Run: headless pygame with SDL's dummy video driver; simulated clock (each Clock.tick advances the game by its frame time, no real sleeping); random seed 0; keys injected as events and as key.get_pressed() state; no mouse input.
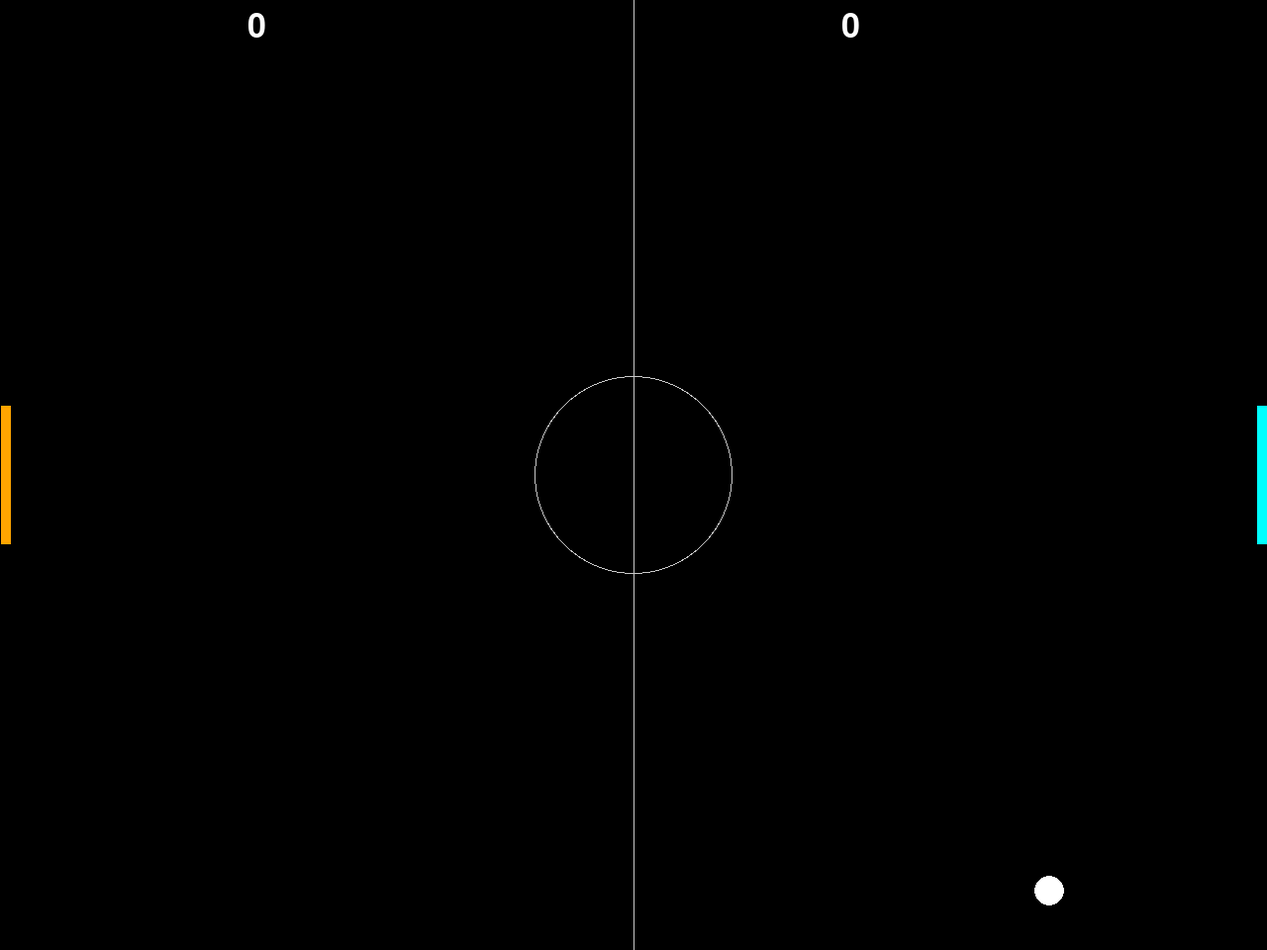
Frame 1 of 4 · flips 1–60 · no input
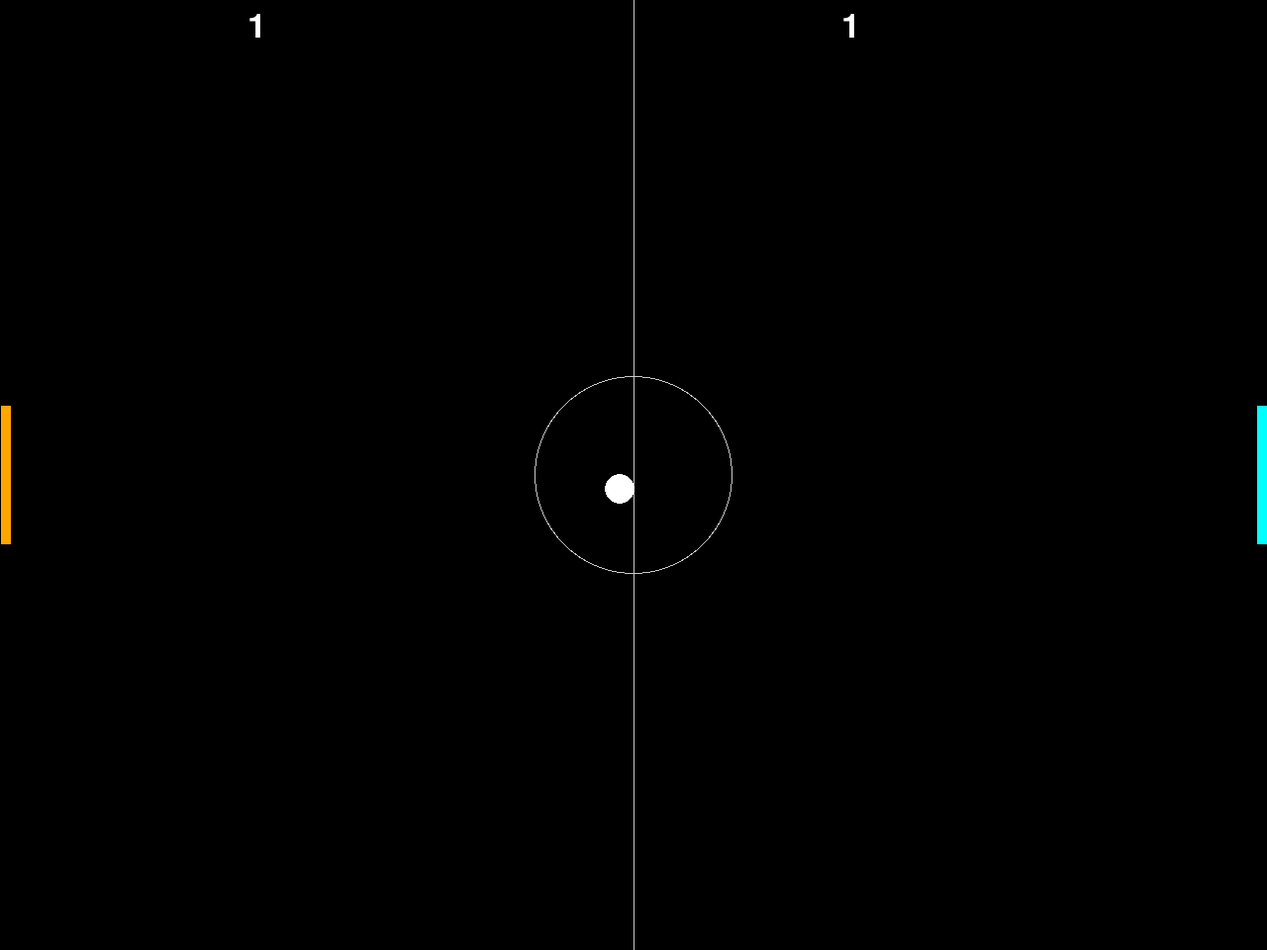
Frame 2 of 4 · flips 61–180 · tapped SPACE, RETURN · held RIGHT (→), D
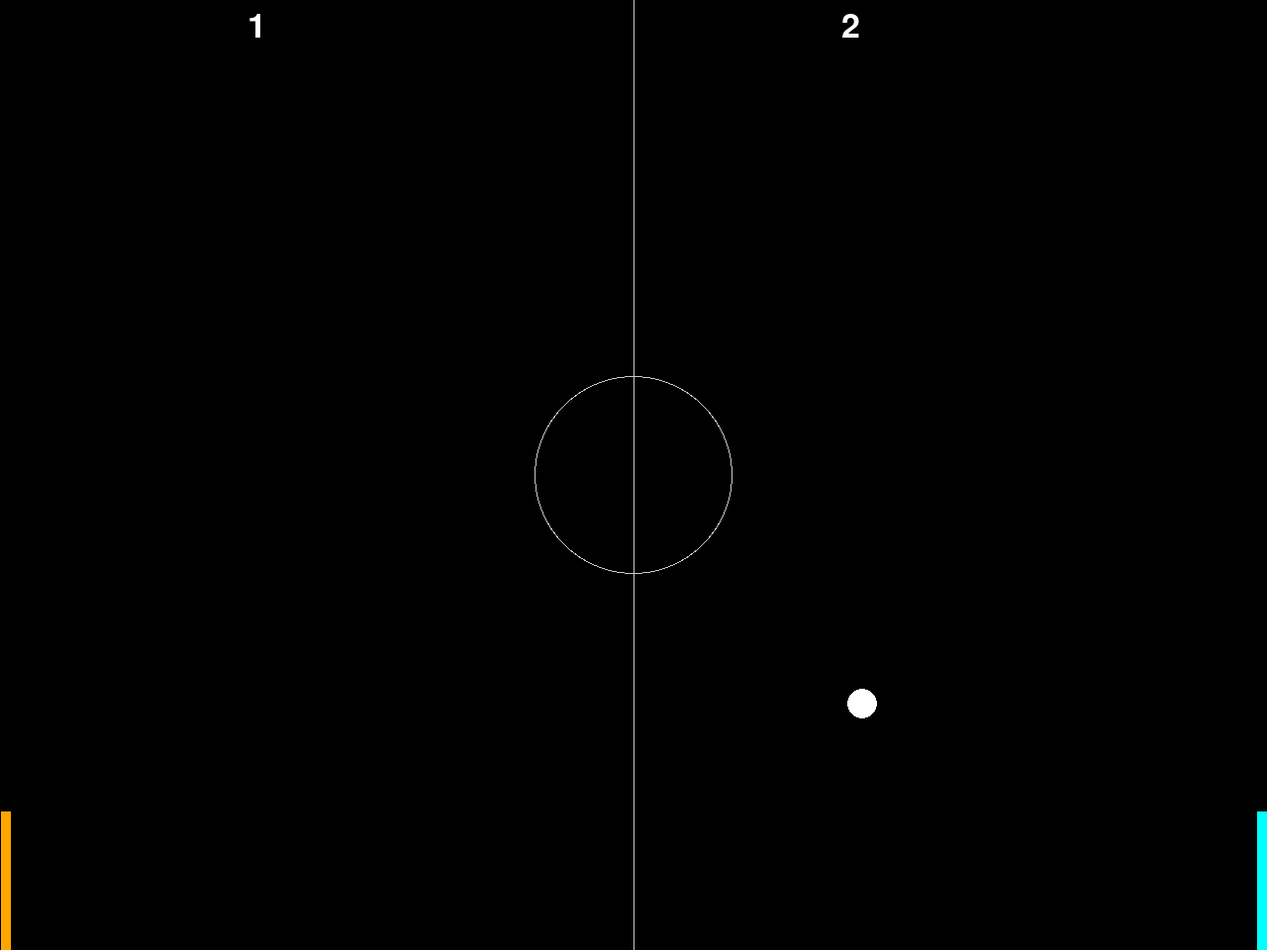
Frame 3 of 4 · flips 181–300 · held DOWN (↓), S
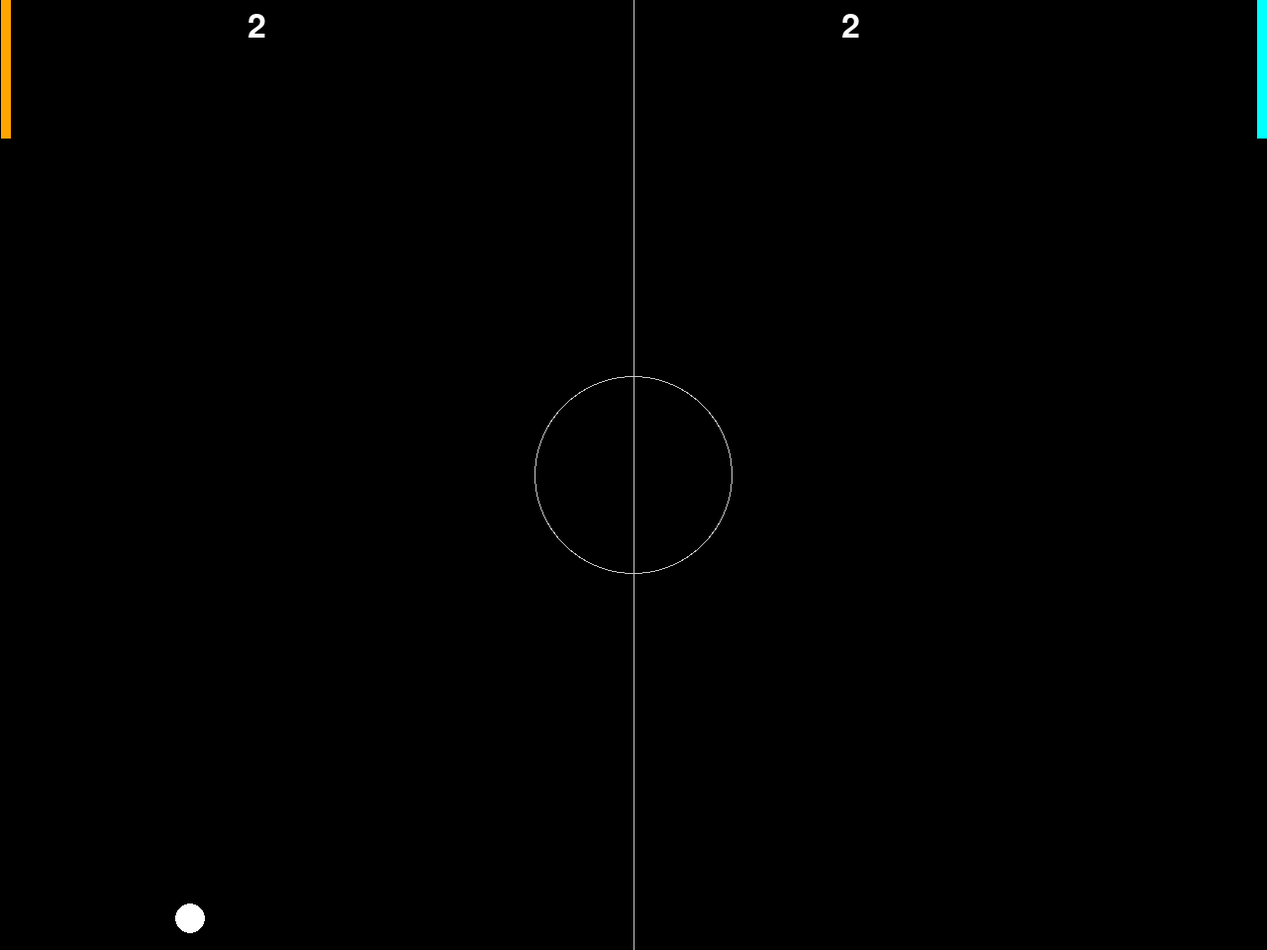
Frame 4 of 4 · flips 301–420 · held LEFT (←), A, UP (↑), W

The pygame program that drew these frames:

import pygame, sys, random

# general setup
pygame.init()
clock=pygame.time.Clock()

# setting the main window
screen_width = 1280
screen_height = 960
screen = pygame.display.set_mode((screen_width, screen_height))
pygame.display.set_caption('Pong')

# base score
scoreA = 0
scoreB = 0

# game rectangles
ball = pygame.Rect(screen_width/2-15,screen_height/2-15,30,30)
player = pygame.Rect(1,screen_height/2-70,10,140)
opponent = pygame.Rect(screen_width-10,screen_height/2-70,10,140)
court = pygame.Rect(screen_width/2-15,screen_height/2-15,60,60)

# base speed
ball_speed_x = 7
ball_speed_y = 7
player_speed = 0
opponent_speed = 0
collision_counter = 0
clock_speed = 60

# ball animation
def ball_animation():
    global ball_speed_x, ball_speed_y, scoreA, scoreB, collision_counter
    # ball delta
    ball.x += ball_speed_x
    ball.y += ball_speed_y
    
    if ball.right > screen_width-5:
        ball_reset()
        scoreA+=1
        if scoreA==5:
            screen_update()
            win_update()
    if ball.left < 5:
        ball_reset()
        scoreB+=1
        if scoreB==5:
            screen_update()
            win_update()
    
    # boundary collision
    if ball.top <= 0 or ball.bottom >= screen_height:
        ball_speed_y *= -1
    if ball.colliderect(player) or ball.colliderect(opponent):
        ball_speed_x *= -1
        collision_counter+=1

def ball_reset():
    global ball_speed_x, ball_speed_y, collision_counter
    ball.center = (screen_width/2, screen_height/2)
    ball_speed_x *= random.choice((1,-1))
    ball_speed_y *= random.choice((1,-1))
    collision_counter = 0

def player_animation():
    player.y += player_speed
    if player.top <= 0:
        player.top =0
    if player.bottom >= screen_height:
        player.bottom = screen_height

def opponent_animation():
    opponent.y += opponent_speed
    if opponent.top <= 0:
        opponent.top =0
    if opponent.bottom >= screen_height:
        opponent.bottom = screen_height

def player_movement():
    global player_speed
    player_keys = pygame.key.get_pressed()
    if player_keys[pygame.K_w]:
        player_speed = -7
    elif player_keys[pygame.K_s]:
        player_speed = 7
    else:
        player_speed = 0

def opponent_movement():
    global opponent_speed
    opponent_keys = pygame.key.get_pressed()
    if opponent_keys[pygame.K_UP]:
        opponent_speed = -7
    elif opponent_keys[pygame.K_DOWN]:
        opponent_speed = 7
    else:
        opponent_speed = 0
        
def screen_update():
        ## fill screen with black
    screen.fill('black')

    ## draw court
    pygame.draw.circle(screen,(200,200,200),radius=100, center=(screen_width/2,screen_height/2))
    pygame.draw.circle(screen,'black',radius=99, center=(screen_width/2,screen_height/2))
    pygame.draw.aaline(screen,(200,200,200),(screen_width/2,0), (screen_width/2, screen_height))
    
    ## draw players and ball
    pygame.draw.rect(screen,'orange',player)
    pygame.draw.rect(screen,'cyan',opponent)
    pygame.draw.ellipse(screen,'white',ball)
    
    ## display scores
    font = pygame.font.Font(None, 50)
    text = font.render(str(scoreA), 1, 'white')
    screen.blit(text, (250, 10))
    text = font.render(str(scoreB), 1, 'white')
    screen.blit(text, (850, 10))

def win_update():

    screen.fill('black')
    ## draw players and ball
    pygame.draw.rect(screen,'orange',player)
    pygame.draw.rect(screen,'cyan',opponent)
    
    ## display scores
    font = pygame.font.Font(None, 50)
    text = font.render(str(scoreA), 1, 'white')
    screen.blit(text, (250, 10))
    text = font.render(str(scoreB), 1, 'white')
    screen.blit(text, (850, 10))

    # win screen
    font = pygame.font.Font(None, 100)
    text = font.render("We have a winner!", 1, 'white')
    text_rect = text.get_rect(center=(screen_width/2, screen_height/2))
    screen.blit(text, text_rect)
    pygame.display.flip()
    pygame.time.wait(5000)
    pygame.quit()
    sys.exit()
# game loop
while True:
    #handling input
    for event in pygame.event.get():
        if event.type == pygame.QUIT:
            pygame.quit()
            sys.exit()
    
    player_movement()
    opponent_movement()
    ball_animation()
    player_animation()
    opponent_animation()
    screen_update()

    # updating the window
    pygame.display.flip()
    clock.tick(clock_speed + 10*collision_counter)
